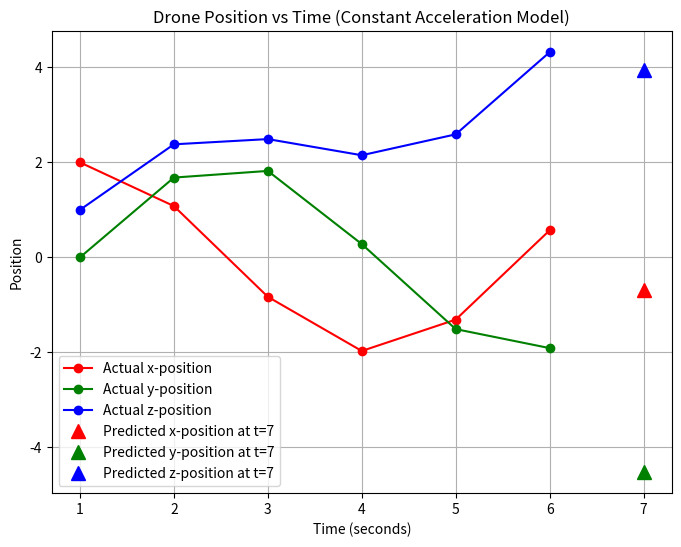
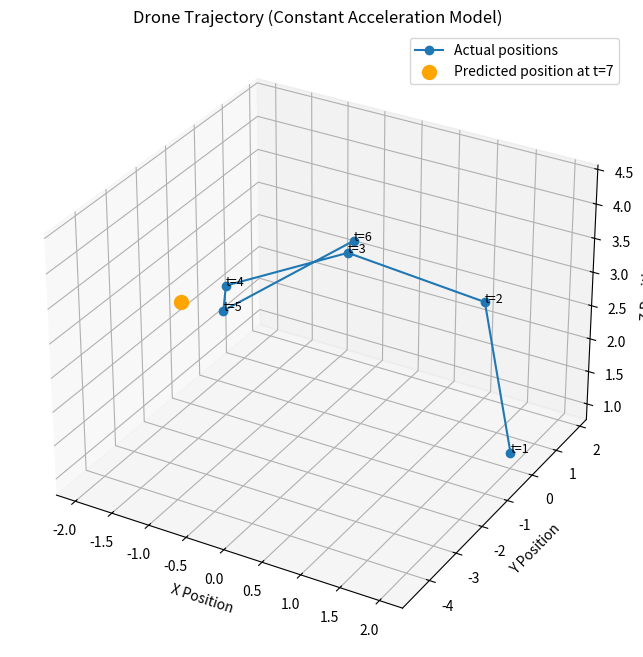

Recreate these plots in Python, in order.
import numpy as np
import matplotlib.pyplot as plt

# Data: positions and timesteps

positions = np.array([
    [ 2.00,  0.00,  1.00],
    [ 1.08,  1.68,  2.38],
    [-0.83,  1.82,  2.49],
    [-1.97,  0.28,  2.15],
    [-1.31, -1.51,  2.59],
    [ 0.57, -1.91,  4.32]
], dtype=float)

times = np.array([1, 2, 3, 4, 5, 6])

#gradient descent solver
def gradient_descent(initial_guess_p0_v_and_a, gradient, learn_rate, max_iter, tol):
    
    params = initial_guess_p0_v_and_a
    
    for iteration in range(max_iter):
        grad = gradient(params, positions, times)
        diff = learn_rate * grad

        if np.linalg.norm(diff) < tol:
            break
        params = params - diff

    return params

def gradient_of_error(params, positions, times):
    x0, y0, z0, vx, vy, vz, ax, ay, az = params
    p0 = np.array([x0, y0, z0])
    v = np.array([vx, vy, vz])
    a = np.array([ax, ay, az])
    
    dp0 = np.zeros(3)
    dv = np.zeros(3)
    da = np.zeros(3)

    #gradient update in gradient descent solver
    for i in range(len(times)):
        t = times[i]
        predicted = p0 + v * t + 0.5 * a * (t**2)
        residual = positions[i] - predicted  
        
        dp0 += -2 * residual
        dv += -2.0 * t * residual
        da += -(t**2) * residual

    return np.concatenate([p0, dv, da])

optimized_params = gradient_descent(
    initial_guess_p0_v_and_a=np.zeros(9),
    gradient=gradient_of_error,
    learn_rate=0.0001,                        #LEARNING RATE, CHANGE VALUE HERE
    max_iter= 2000000,                        #MAX NUMBER OF ITERATIONS, CHANGE VALUE HERE
    tol=0.000001)                             #TOLERANCE, CHANGE VALUE HERE

x0, y0, z0, vx, vy, vz, ax, ay, az = optimized_params

def sse_function(params, positions, times):
    x0, y0, z0, vx, vy, vz, ax, ay, az = params
    v = np.array([vx, vy, vz])
    a = np.array([ax, ay, az])
    p0 = np.array([x0, y0, z0])

    predicted = np.zeros_like(positions)
    for i in range(len(times)):
        predicted[i] = p0 + v * times[i] + 0.5 * a * (times[i]**2)
        
   
    sse = np.sum((positions - predicted) ** 2)
    return sse

final_sse = sse_function(optimized_params, positions, times)

print("Estimated velocity v =", np.array([vx, vy, vz]))
print("Estimated acceleration a =", np.array([ax, ay, az]))
print("Final residual error (SSE) =", final_sse)

"""
Continueing with question 2c
"""

t_predict = 7
predicted_position = np.array([x0, y0, z0]) + np.array([vx, vy, vz]) * t_predict + 0.5 * np.array([ax, ay, az]) * (t_predict**2)

#plotting predicted position, with actual positions for first 6 timesteps in 3D space

plt.figure(figsize=(8, 6))

#Actual positions
plt.plot(times, positions[:, 0], 'ro-', label="Actual x-position")
plt.plot(times, positions[:, 1], 'go-', label="Actual y-position")
plt.plot(times, positions[:, 2], 'bo-', label="Actual z-position")

#plot t=7
plt.plot(t_predict, predicted_position[0], 'r^', label=f"Predicted x-position at t=7", markersize=10)
plt.plot(t_predict, predicted_position[1], 'g^', label=f"Predicted y-position at t=7", markersize=10)
plt.plot(t_predict, predicted_position[2], 'b^', label=f"Predicted z-position at t=7", markersize=10)

plt.xlabel('Time (seconds)')
plt.ylabel('Position')
plt.title('Drone Position vs Time (Constant Acceleration Model)')
plt.legend()

plt.grid(True)
plt.show()

# Print the predicted position at t=7
print(f"Predicted position at t=7: {predicted_position}")

# 3D Plotting of positions
fig = plt.figure(figsize=(10, 8))
ax = fig.add_subplot(111, projection='3d')

#Actual positions in 3D space
ax.plot(positions[:, 0], positions[:, 1], positions[:, 2], marker='o', label="Actual positions")

#Predicted position at t = 7 in 3D space
ax.scatter(predicted_position[0], predicted_position[1], predicted_position[2], 
           color='orange', label=f"Predicted position at t=7", s=100, marker='o')

for (x, y, z), t in zip(positions, times):
    ax.text(x, y, z, f"t={t}", fontsize=9)

ax.set_xlabel('X Position')
ax.set_ylabel('Y Position')
ax.set_zlabel('Z Position')
ax.set_title('Drone Trajectory (Constant Acceleration Model)')

ax.legend()
plt.show()
